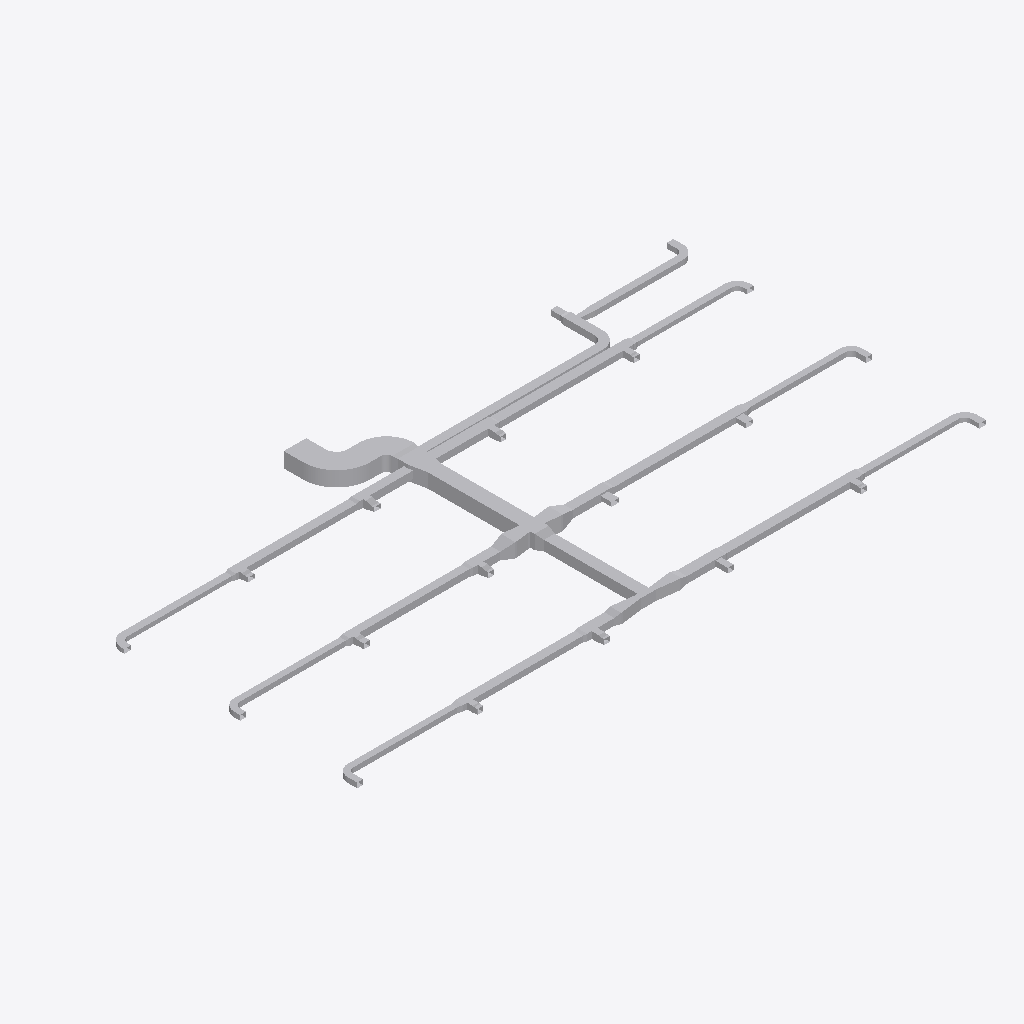
Isometric view of an IFC building model (IFC-SPF (STEP), schema IFC4, length unit metre), seen from the south-west, elements coloured by IFC class (only those large enough to see are counted): 102 other elements (light grey).
Extent 37.8 m × 19.2 m × 0.9 m (x, y, z). Elements (105): 60 IfcDuctFitting, 45 IfcDuctSegment.

HEADER;
FILE_DESCRIPTION(('ViewDefinition[DesignTransferView]'),'2;1');
FILE_NAME('/dev/null','2026-11-13T18:21:36+08:00',(''),(''),'IfcOpenShell 0.8.5','IfcOpenShell 0.8.5','Nobody');
FILE_SCHEMA(('IFC4'));
ENDSEC;
DATA;
#1=IFCPROJECT('1vMqHuAbHRFhDZm13aM5F5',$,'Source Network - Declared Compound Junction Revision',$,$,$,$,(#9),#4);
#11=IFCSITE('3sAJMjpVHVWhNhO34hmw4H',$,'Site',$,$,$,$,$,$,$,$,$,$,$);
#12=IFCBUILDING('14VNJgcavPPQRkO1GXKVZK',$,'Building',$,$,$,$,$,$,$,$,$);
#15=IFCBUILDINGSTOREY('3aggqwDfXK9vvc0ooUb0VO',$,'COORDINATION-REFERENCE-PLANE',$,$,$,$,$,$,$);
#510=IFCDUCTSEGMENT('1Ufk3tsn5INAsuK0h2HT1y',$,'D-08',$,$,#12511,#517,'D-08',$);
#917=IFCDUCTSEGMENT('0GlYPBdTrOk9iSc8VSdy5M',$,'D-15',$,$,#12630,#924,'D-15',$);
#394=IFCDUCTSEGMENT('0qNVk8Gl5MtunvH8kUxih0',$,'D-06',$,$,#12477,#401,'D-06',$);
#1207=IFCDUCTSEGMENT('2s98LbeQnOCR5h4UlU$jeq',$,'D-20',$,$,#12715,#1214,'D-20',$);
#2658=IFCDUCTFITTING('1GS8rKBADM7RZvHhbL6Ep3',$,'BEND-CORRIDOR-A',$,$,#3252,#2670,'BEND-CORRIDOR-A',.BEND.);
#801=IFCDUCTSEGMENT('2Ak1om3Z1N5xCmvkzr$r14',$,'D-13',$,$,#12596,#808,'D-13',$);
#1323=IFCDUCTSEGMENT('1LnLmgXgrLMPCjBotJJT1X',$,'D-22',$,$,#12749,#1330,'D-22',$);
#627=IFCDUCTSEGMENT('0RZ5PgHVXJLvQNvy$btRzb',$,'D-10',$,$,#12545,#634,'D-10',$);
#219=IFCDUCTSEGMENT('2fieqZej5SJAaqHsMO0oF8',$,'D-03',$,$,#12426,#226,'D-03',$);
#1033=IFCDUCTSEGMENT('1TIfjG5dDG7vbAe6RHp7j4',$,'D-17',$,$,#12664,#1040,'D-17',$);
#685=IFCDUCTSEGMENT('01iiRNwCPHCg2TQaDQTBPh',$,'D-11',$,$,#12562,#692,'D-11',$);
#277=IFCDUCTSEGMENT('38dK30VmnKehhKPOSvl9WN',$,'D-04',$,$,#12443,#284,'D-04',$);
#1091=IFCDUCTSEGMENT('10hC2HAf5QjBh8eHXVJY72',$,'D-18',$,$,#12681,#1098,'D-18',$);
#10525=IFCDUCTFITTING('3tK$ugPAvIAAusb9mKjQEp',$,'COMPOUND-RECTANGULAR-JUNCTION',$,$,#10601,#10524,$,.JUNCTION.);
#1440=IFCDUCTSEGMENT('3bnJDrEfPJpOdFEQN7QpDb',$,'D-24',$,$,#14055,#1447,'D-24',$);
#859=IFCDUCTSEGMENT('2Acysx8AbINgOLlSWUMu3$',$,'D-14',$,$,#12613,#866,'D-14',$);
#452=IFCDUCTSEGMENT('00GeeqwXDGqujg1GB$eSes',$,'D-07',$,$,#13745,#459,'D-07',$);
#1265=IFCDUCTSEGMENT('0KANCt4H1OwBz_XiEYPohN',$,'D-21',$,$,#13460,#1272,'D-21',$);
#335=IFCDUCTSEGMENT('16XnXAKsDR7fGY5Y8JvRrZ',$,'D-05',$,$,#12460,#342,'D-05',$);
#2711=IFCDUCTFITTING('3__drCT4XK$8OhZtbklpLq',$,'BEND-CORRIDOR-B',$,$,#3222,#2723,'BEND-CORRIDOR-B',.BEND.);
#42=IFCDUCTSEGMENT('3Tf1SEAG9NLxz6miD8JeEM',$,'A-01',$,$,#12375,#51,'A-01',$);
#160=IFCDUCTSEGMENT('3cmKKWOIXG2wIWIQw2L$Ga',$,'D-02',$,$,#12409,#167,'D-02',$);
#14248=IFCDUCTFITTING('3uzI7S5cvHNQB22z57Xy_y',$,'BULLHEAD-OUTLET-EXPANSION',$,$,#14376,#14371,$,.TRANSITION.);
#102=IFCDUCTSEGMENT('2ww9pYvAfSyx5JhKUO62Me',$,'A-02',$,$,#12392,#109,'A-02',$);
#743=IFCDUCTSEGMENT('0g9bpYq$DOCvGnKRTNdtFF',$,'D-12',$,$,#14751,#750,'D-12',$);
#1149=IFCDUCTSEGMENT('2JsVFcCh5MBxs36NfRYoo1',$,'D-19',$,$,#14222,#1156,'D-19',$);
#10123=IFCDUCTFITTING('2z0OsSxEPMxe7bw868aznG',$,'RECTANGULAR-TRANSITION',$,$,#14592,#10122,$,.TRANSITION.);
#14422=IFCDUCTFITTING('0RLFLPx$LMfeWyG_rCXnXn',$,'BULLHEAD-OUTLET-EXPANSION',$,$,#14550,#14545,$,.TRANSITION.);
#14603=IFCDUCTFITTING('2qLFw7bETM59i3mPyoprok',$,'CROSS-BRANCH-EXPANSION',$,$,#14731,#14726,$,.TRANSITION.);
#9755=IFCDUCTFITTING('1pO1kxbLLHgeS$_8xwTnCF',$,'RECTANGULAR-CROSS',$,$,#9820,#9754,$,.JUNCTION.);
#14777=IFCDUCTFITTING('0jYRsv3EbJ$hyweSBF1ZlT',$,'CROSS-BRANCH-EXPANSION',$,$,#14905,#14900,$,.TRANSITION.);
#4860=IFCDUCTFITTING('0WTAykFzDO6g74PUW_qYSH',$,'RECTANGULAR-TEE',$,$,#11239,#10796,$,.JUNCTION.);
#1382=IFCDUCTSEGMENT('3TG4i8QwvGw8JWXR1SDbXG',$,'D-23',$,$,#12766,#1389,'D-23',$);
#6640=IFCDUCTFITTING('3DcSerARnJc8mAlL$xnPwO',$,'RECTANGULAR-TEE',$,$,#11613,#10956,$,.JUNCTION.);
#3525=IFCDUCTFITTING('2GbZoz5nfRsPMRMT$Zb04z',$,'RECTANGULAR-BULLHEAD-TEE',$,$,#3579,#3524,$,.JUNCTION.);
#9949=IFCDUCTFITTING('2Hhpdn9zvHWgPTh84ov2v6',$,'RECTANGULAR-TRANSITION',$,$,#9994,#9948,$,.TRANSITION.);
#10297=IFCDUCTFITTING('2dn9VHyVbTPeHkLMTVDJUw',$,'RECTANGULAR-TRANSITION',$,$,#14766,#10296,$,.TRANSITION.);
#8420=IFCDUCTFITTING('3BAXRbMxzN3eioe3GnwiQn',$,'RECTANGULAR-TEE',$,$,#11987,#11116,$,.JUNCTION.);
#4415=IFCDUCTFITTING('34mxrHmz5STv2lghv93cpE',$,'RECTANGULAR-TEE',$,$,#4469,#10756,$,.JUNCTION.);
#9310=IFCDUCTFITTING('3MshfZ5Q5K_eON58DjXDyB',$,'RECTANGULAR-TEE',$,$,#9364,#11196,$,.JUNCTION.);
#7085=IFCDUCTFITTING('0AKG640HHRCvsX97I0rPis',$,'RECTANGULAR-TEE',$,$,#11800,#10996,$,.JUNCTION.);
#5305=IFCDUCTFITTING('2d3C3bkV5TKOINf_o71Axc',$,'RECTANGULAR-TEE',$,$,#11426,#10836,$,.JUNCTION.);
#8865=IFCDUCTFITTING('2Dsp0tDUbIPeYXMKPfWKVu',$,'RECTANGULAR-TEE',$,$,#12174,#11156,$,.JUNCTION.);
#569=IFCDUCTSEGMENT('3_3cf04PnN2xcqwNqA9Dlz',$,'D-09',$,$,#14577,#576,'D-09',$);
#3135=IFCDUCTFITTING('32SL8_FtLLxRDkUZc7lzNQ',$,'BEND-UP-TURN',$,$,#3257,#3147,'BEND-UP-TURN',.BEND.);
#975=IFCDUCTSEGMENT('223pk9Z9fHyP3zWtKUZIvr',$,'D-16',$,$,#14396,#982,'D-16',$);
#6195=IFCDUCTFITTING('2qcqvYPk5G8vc$41LcIAkK',$,'RECTANGULAR-TEE',$,$,#6249,#10916,$,.JUNCTION.);
#3970=IFCDUCTFITTING('3nUnywxFXUIfHj1ihinFuB',$,'RECTANGULAR-TEE',$,$,#4024,#10716,$,.JUNCTION.);
#3708=IFCDUCTFITTING('1YJt4TrT9S8BByBTRqevjy',$,'RECTANGULAR-TRANSITION',$,$,#14411,#3707,$,.TRANSITION.);
#3029=IFCDUCTFITTING('1TWK5B6RfT_AFHX9Xe4Kgi',$,'BEND-TAP-VAV-18',$,$,#12360,#3041,'BEND-TAP-VAV-18',.BEND.);
#2817=IFCDUCTFITTING('0ibn1oYr9NqAKrRPJhTTLc',$,'BEND-TAP-VAV-06',$,$,#12330,#2829,'BEND-TAP-VAV-06',.BEND.);
#2976=IFCDUCTFITTING('1hJrcsal9PEeDP4SMx$KOp',$,'BEND-TAP-VAV-13',$,$,#3242,#2988,'BEND-TAP-VAV-13',.BEND.);
#2923=IFCDUCTFITTING('0jrW4IiM9QGe5EURDoYzuc',$,'BEND-TAP-VAV-12',$,$,#12345,#2935,'BEND-TAP-VAV-12',.BEND.);
#3082=IFCDUCTFITTING('3GLkYHze9Uw8_FjhVKOzKc',$,'BEND-TAP-VAV-20',$,$,#3217,#3094,'BEND-TAP-VAV-20',.BEND.);
#7975=IFCDUCTFITTING('0UHvCBIGrKUh162tPWAMb6',$,'RECTANGULAR-TEE',$,$,#8029,#11076,$,.JUNCTION.);
#7530=IFCDUCTFITTING('2K8VLv$mHMsBKiV6ZO9m6P',$,'RECTANGULAR-TEE',$,$,#7584,#11036,$,.JUNCTION.);
#3882=IFCDUCTFITTING('2v8d4ojL5QafzZ9D0Bm0K7',$,'RECTANGULAR-TRANSITION',$,$,#14237,#3881,$,.TRANSITION.);
#1498=IFCDUCTSEGMENT('3yhBBouBPRw8LwOEWLhhps',$,'D-25',$,$,#13140,#1505,'D-25',$);
#2136=IFCDUCTSEGMENT('0FMDd$bG1NneS7N2OdRFsP',$,'D-36',$,$,#13316,#2143,'D-36',$);
#15855=IFCDUCTFITTING('3wTmMPy0nMnuyTKqqLAA0H',$,'CONSTANT-HEIGHT-BRANCH-CONTRACTION',$,$,#15983,#15978,$,.TRANSITION.);
#5750=IFCDUCTFITTING('2XEZn9xizSj8RijhAxhINj',$,'RECTANGULAR-TEE',$,$,#5804,#10876,$,.JUNCTION.);
#2764=IFCDUCTFITTING('1T1iJcPpbHQe9NXE03EuZB',$,'BEND-TAP-VAV-01',$,$,#3212,#2776,'BEND-TAP-VAV-01',.BEND.);
#1788=IFCDUCTSEGMENT('3UfxkNar9T3uv889TvBuZo',$,'D-30',$,$,#13220,#1795,'D-30',$);
#2870=IFCDUCTFITTING('0WD0vb27TQyg59IaExUFo$',$,'BEND-TAP-VAV-07',$,$,#3237,#2882,'BEND-TAP-VAV-07',.BEND.);
#2600=IFCDUCTSEGMENT('2NUeFlDmPKeAdID44c7Y3d',$,'D-44',$,$,#13444,#2607,'D-44',$);
#2542=IFCDUCTSEGMENT('2A5hnkfKfVQA3ppPSDKTLp',$,'D-43',$,$,#13428,#2549,'D-43',$);
#15547=IFCDUCTFITTING('2dKtjbtJ5GG9NXTFtT112S',$,'CONSTANT-HEIGHT-BRANCH-CONTRACTION',$,$,#15675,#15670,$,.TRANSITION.);
#1846=IFCDUCTSEGMENT('3YEo7IX2vLHOZoUdtxYhkW',$,'D-31',$,$,#13236,#1853,'D-31',$);
#14066=IFCDUCTFITTING('1sjUXZgAfHIfw6n5mu4iVA',$,'THROAT-EXPANSION-CANDIDATE',$,$,#14194,#14189,$,.TRANSITION.);
#4153=IFCDUCTFITTING('0jkIpE339UJuVju7ICXFwa',$,'RECTANGULAR-TRANSITION',$,$,#4198,#4152,$,.TRANSITION.);
#7268=IFCDUCTFITTING('3h3LVEhmLMw8Yn5iIujoaS',$,'RECTANGULAR-TRANSITION',$,$,#11941,#7267,$,.TRANSITION.);
#4598=IFCDUCTFITTING('3ysY1EiSPKuwnw9GCI$6QR',$,'RECTANGULAR-TRANSITION',$,$,#4643,#4597,$,.TRANSITION.);
#1904=IFCDUCTSEGMENT('1h76SSiWvQkv6hW9gZiAWw',$,'D-32',$,$,#13252,#1911,'D-32',$);
#8158=IFCDUCTFITTING('3EOykJlO1HYxMOUeXGrm9C',$,'RECTANGULAR-TRANSITION',$,$,#8203,#8157,$,.TRANSITION.);
#15085=IFCDUCTFITTING('26EjKRjm1Oaf1Pm8QC5__S',$,'CONSTANT-HEIGHT-BRANCH-CONTRACTION',$,$,#15213,#15208,$,.TRANSITION.);
#6378=IFCDUCTFITTING('07b4f9lQPRehcpJNvrJdoA',$,'RECTANGULAR-TRANSITION',$,$,#6423,#6377,$,.TRANSITION.);
#16009=IFCDUCTFITTING('04F5YvifTSJg7FlI6PRqZ5',$,'CONSTANT-HEIGHT-BRANCH-CONTRACTION',$,$,#16137,#16132,$,.TRANSITION.);
#5933=IFCDUCTFITTING('2FvdFUVL5HUxtti7erekMp',$,'RECTANGULAR-TRANSITION',$,$,#5978,#5932,$,.TRANSITION.);
#7713=IFCDUCTFITTING('2JMPWE5frHZh$wlOnAqtDb',$,'RECTANGULAR-TRANSITION',$,$,#7758,#7712,$,.TRANSITION.);
#15701=IFCDUCTFITTING('1ZMsCt7frSIOnceShsMcSz',$,'CONSTANT-HEIGHT-BRANCH-CONTRACTION',$,$,#15829,#15824,$,.TRANSITION.);
#2078=IFCDUCTSEGMENT('1eFzE74j9IX9FCS_bpSZi8',$,'D-35',$,$,#13300,#2085,'D-35',$);
#6823=IFCDUCTFITTING('0xQD0bae1JS9QSYLjgwgUq',$,'RECTANGULAR-TRANSITION',$,$,#11754,#6822,$,.TRANSITION.);
#15393=IFCDUCTFITTING('3IGC6EqWfHaQxpwnA5F9ZZ',$,'CONSTANT-HEIGHT-BRANCH-CONTRACTION',$,$,#15521,#15516,$,.TRANSITION.);
#16163=IFCDUCTFITTING('3MrppTZp9HmPVxHHgd4Sv1',$,'CONSTANT-HEIGHT-BRANCH-CONTRACTION',$,$,#16291,#16286,$,.TRANSITION.);
#2484=IFCDUCTSEGMENT('1JDTIpFW5QSREtJ610AQ34',$,'D-42',$,$,#13412,#2491,'D-42',$);
#15239=IFCDUCTFITTING('2ccvQtxx1NM9BcgfkkqDoa',$,'CONSTANT-HEIGHT-BRANCH-CONTRACTION',$,$,#15367,#15362,$,.TRANSITION.);
#2194=IFCDUCTSEGMENT('2TYIpAGo5Jn84Ds4cFSqzD',$,'D-37',$,$,#13332,#2201,'D-37',$);
#13592=IFCDUCTFITTING('1OgbMVsDbIIQcuFuKtEFTE',$,'STAGED-MAIN-CONTRACTION',$,$,#13720,#13715,$,.TRANSITION.);
#13877=IFCDUCTFITTING('1GP9X9wmvKj9vqw$uRVNur',$,'STAGED-MAIN-CONTRACTION',$,$,#14005,#14000,$,.TRANSITION.);
#1556=IFCDUCTSEGMENT('2dwkXYndrQe8akRs1ziEM_',$,'D-26',$,$,#13156,#1563,'D-26',$);
#14931=IFCDUCTFITTING('2XwTInSaDUehdxilTykrGb',$,'CONSTANT-HEIGHT-BRANCH-CONTRACTION',$,$,#15059,#15054,$,.TRANSITION.);
#9493=IFCDUCTFITTING('1PiEAHH0TK3gfwO81Khyfo',$,'RECTANGULAR-TRANSITION',$,$,#9538,#9492,$,.TRANSITION.);
#2252=IFCDUCTSEGMENT('0hfguPDXzM4uq$XxvCCMMo',$,'D-38',$,$,#13348,#2259,'D-38',$);
#5043=IFCDUCTFITTING('0rXojppeTH0BTVX2pgkVrd',$,'RECTANGULAR-TRANSITION',$,$,#11380,#5042,$,.TRANSITION.);
#8603=IFCDUCTFITTING('3_1R9TjS5TtxR81DWGT3Tt',$,'RECTANGULAR-TRANSITION',$,$,#12128,#8602,$,.TRANSITION.);
#5488=IFCDUCTFITTING('2S6vsh9WvK7QxoNkNqHEuL',$,'RECTANGULAR-TRANSITION',$,$,#11567,#5487,$,.TRANSITION.);
#9048=IFCDUCTFITTING('0V2LoAkZ5G5gS9d5BbC$m4',$,'RECTANGULAR-TRANSITION',$,$,#12315,#9047,$,.TRANSITION.);
#2310=IFCDUCTSEGMENT('10cDTQJo5IcPLAUKm5b$EG',$,'D-39',$,$,#13364,#2317,'D-39',$);
#2020=IFCDUCTSEGMENT('0WvdfA3zDKfO0CW$V5Jsne',$,'D-34',$,$,#13284,#2027,'D-34',$);
#2426=IFCDUCTSEGMENT('1ljYkCFLnPd9wUABuPtBnw',$,'D-41',$,$,#13396,#2433,'D-41',$);
#2368=IFCDUCTSEGMENT('2xxjOz63jHgeE8yuHmmyJ7',$,'D-40',$,$,#13380,#2375,'D-40',$);
#1672=IFCDUCTSEGMENT('3ZeIIu8ZjLivD3$rEAqFH_',$,'D-28',$,$,#13188,#1679,'D-28',$);
ENDSEC;
